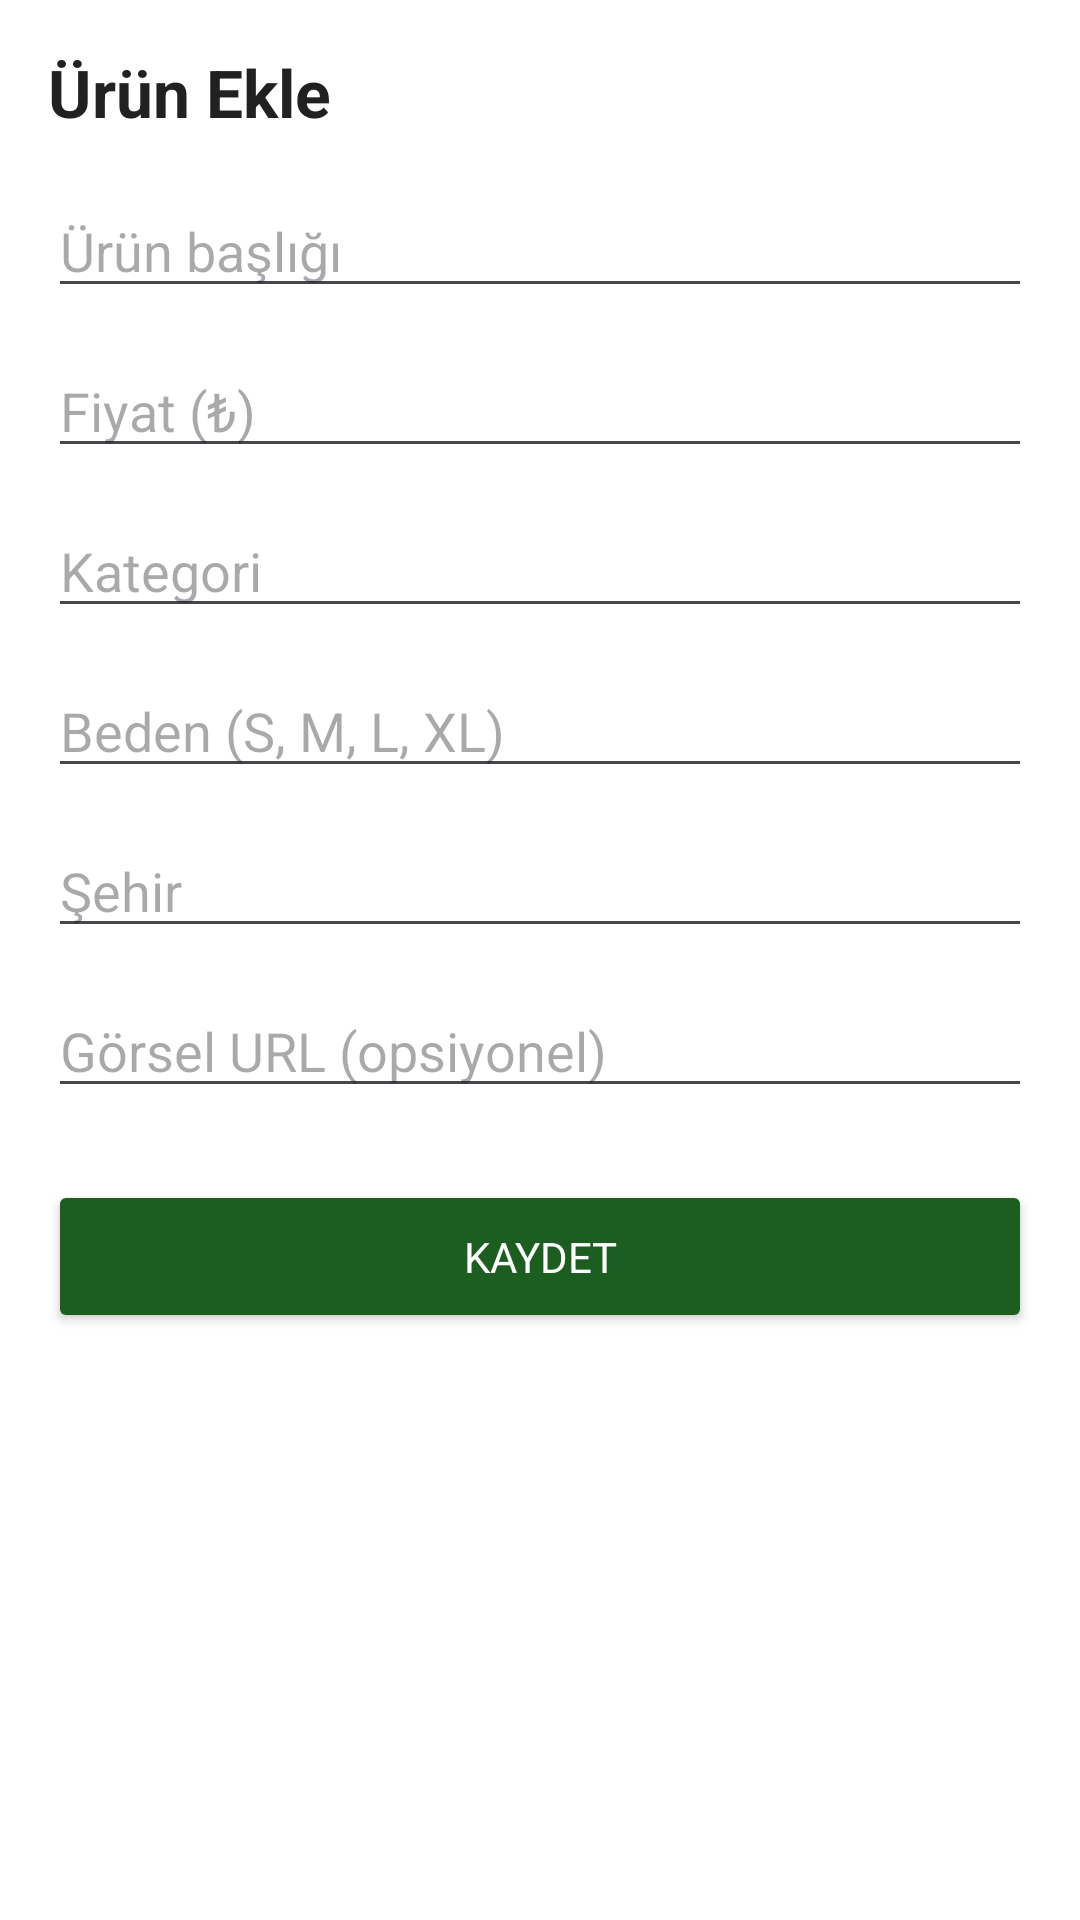

Layout XML and referenced resources for this Android screen:
<!-- AndroidManifest.xml: application theme Theme.KampusDolap -->
<!-- res/layout/fragment_add_product.xml -->
<?xml version="1.0" encoding="utf-8"?>
<ScrollView xmlns:android="http://schemas.android.com/apk/res/android"
    android:layout_width="match_parent"
    android:layout_height="match_parent"
    android:background="#FFFFFF">
    <LinearLayout
        android:layout_width="match_parent"
        android:layout_height="wrap_content"
        android:orientation="vertical"
        android:padding="16dp">
        <TextView
            android:layout_width="wrap_content"
            android:layout_height="wrap_content"
            android:text="Ürün Ekle"
            android:textSize="22sp"
            android:textStyle="bold"
            android:textColor="#212121"
            android:layout_marginBottom="16dp"/>
        <EditText
            android:id="@+id/etTitle"
            android:layout_width="match_parent"
            android:layout_height="wrap_content"
            android:hint="Ürün başlığı"
            android:inputType="text"
            android:layout_marginBottom="12dp"/>
        <EditText
            android:id="@+id/etPrice"
            android:layout_width="match_parent"
            android:layout_height="wrap_content"
            android:hint="Fiyat (₺)"
            android:inputType="numberDecimal"
            android:layout_marginBottom="12dp"/>
        <EditText
            android:id="@+id/etCategory"
            android:layout_width="match_parent"
            android:layout_height="wrap_content"
            android:hint="Kategori"
            android:inputType="text"
            android:layout_marginBottom="12dp"/>
        <EditText
            android:id="@+id/etSize"
            android:layout_width="match_parent"
            android:layout_height="wrap_content"
            android:hint="Beden (S, M, L, XL)"
            android:inputType="text"
            android:layout_marginBottom="12dp"/>
        <EditText
            android:id="@+id/etCity"
            android:layout_width="match_parent"
            android:layout_height="wrap_content"
            android:hint="Şehir"
            android:inputType="text"
            android:layout_marginBottom="12dp"/>
        <EditText
            android:id="@+id/etImageUrl"
            android:layout_width="match_parent"
            android:layout_height="wrap_content"
            android:hint="Görsel URL (opsiyonel)"
            android:inputType="textUri"
            android:layout_marginBottom="24dp"/>
        <Button
            android:id="@+id/btnSave"
            android:layout_width="match_parent"
            android:layout_height="wrap_content"
            android:text="Kaydet"
            android:backgroundTint="#1B5E20"
            android:textColor="#FFFFFF"
            android:padding="16dp"/>
    </LinearLayout>
</ScrollView>
<!-- resources referenced by this layout -->
<resources>
  <style name="Theme.KampusDolap" parent="Base.Theme.KampusDolap" />
  <style name="Base.Theme.KampusDolap" parent="Theme.Material3.DayNight.NoActionBar">
          <item name="colorPrimary">@color/primary</item>
          <item name="colorPrimaryDark">@color/primary_dark</item>
          <item name="colorOnPrimary">@color/white</item>
          <item name="colorSurface">@color/card</item>
          <item name="colorOnSurface">@color/foreground</item>
          <item name="android:colorBackground">@color/background</item>
          <item name="android:windowBackground">@color/background</item>
          <item name="android:fontFamily">sans-serif</item>
      </style>
  <color name="primary">#16a34a</color>
  <color name="primary_dark">#15803d</color>
  <color name="white">#ffffff</color>
  <color name="card">#ffffff</color>
  <color name="foreground">#09090b</color>
  <color name="background">#ffffff</color>
</resources>
